Labelled photos from "Augmented Dataset", an image-classification folder in Arjavjain100/Apple-Scab-Detection. The possible labels are: healthy, scab.

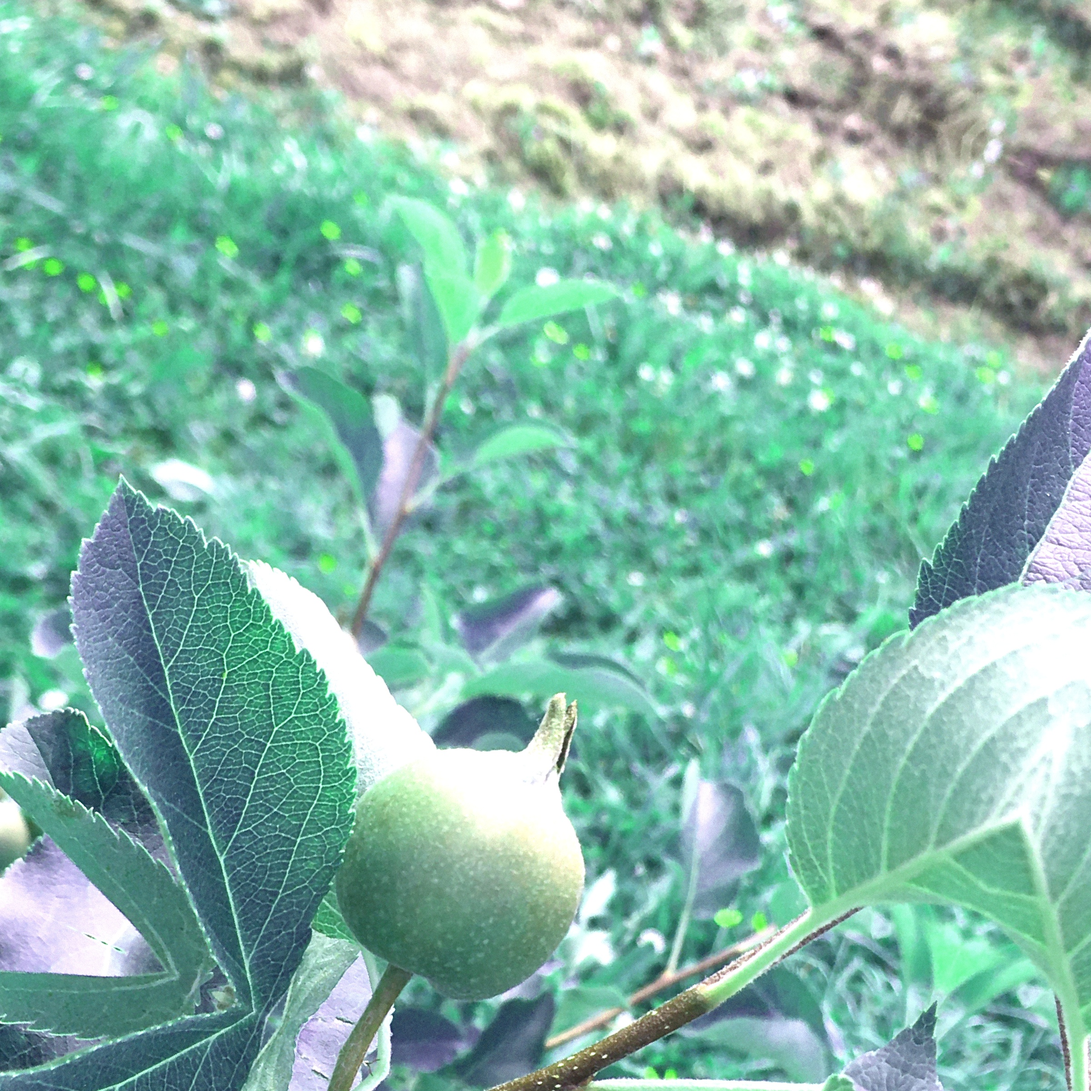
Label: healthy

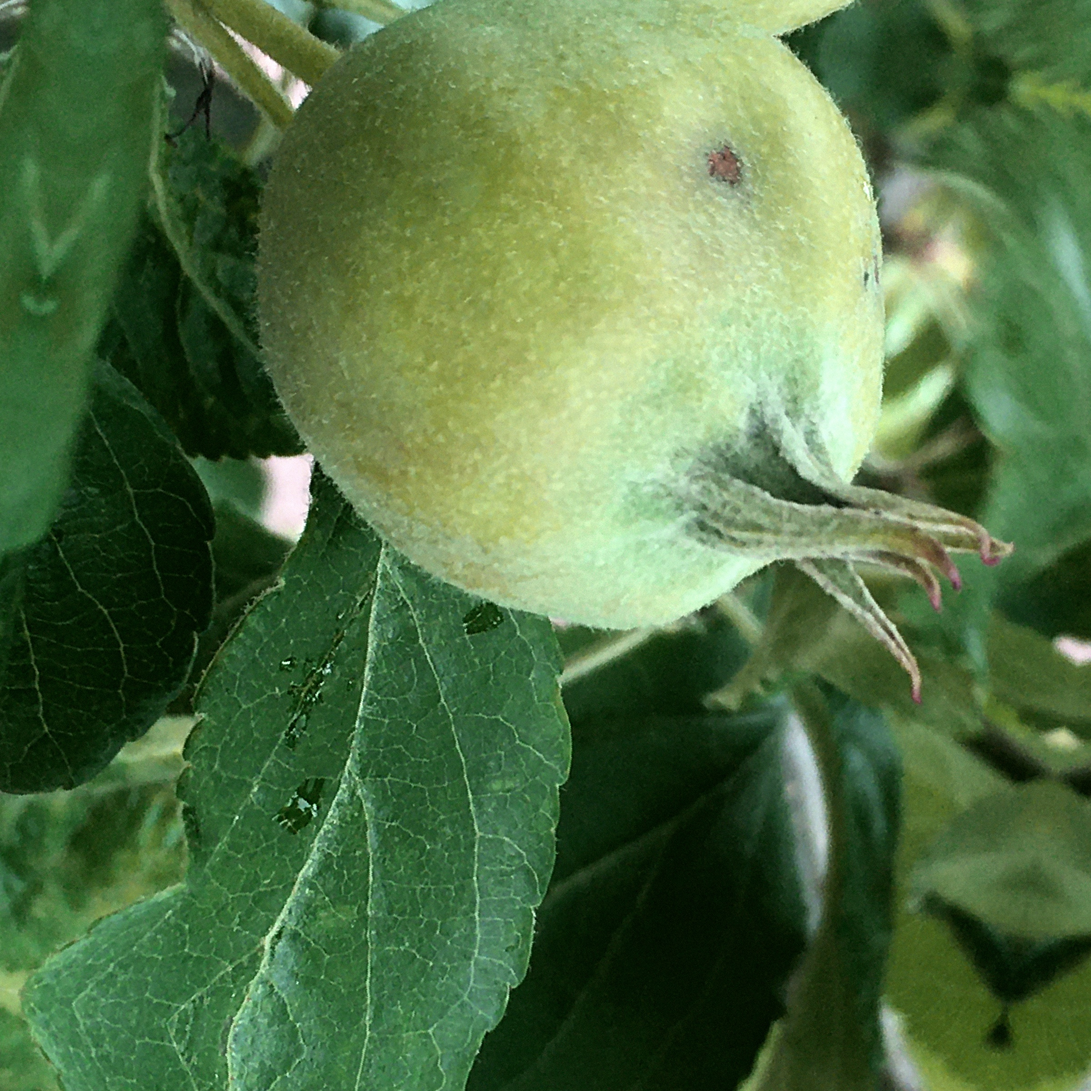
Label: scab

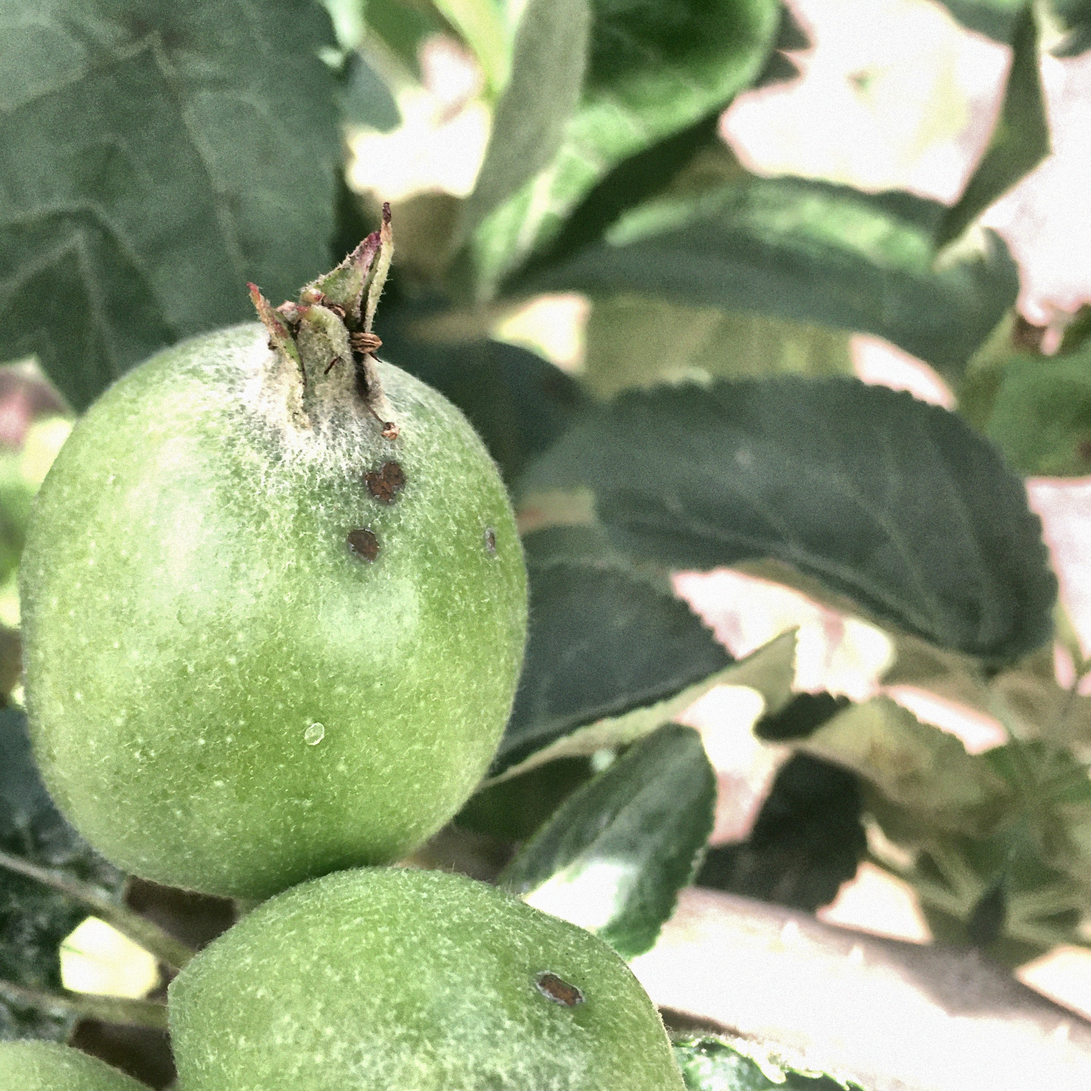
Label: scab

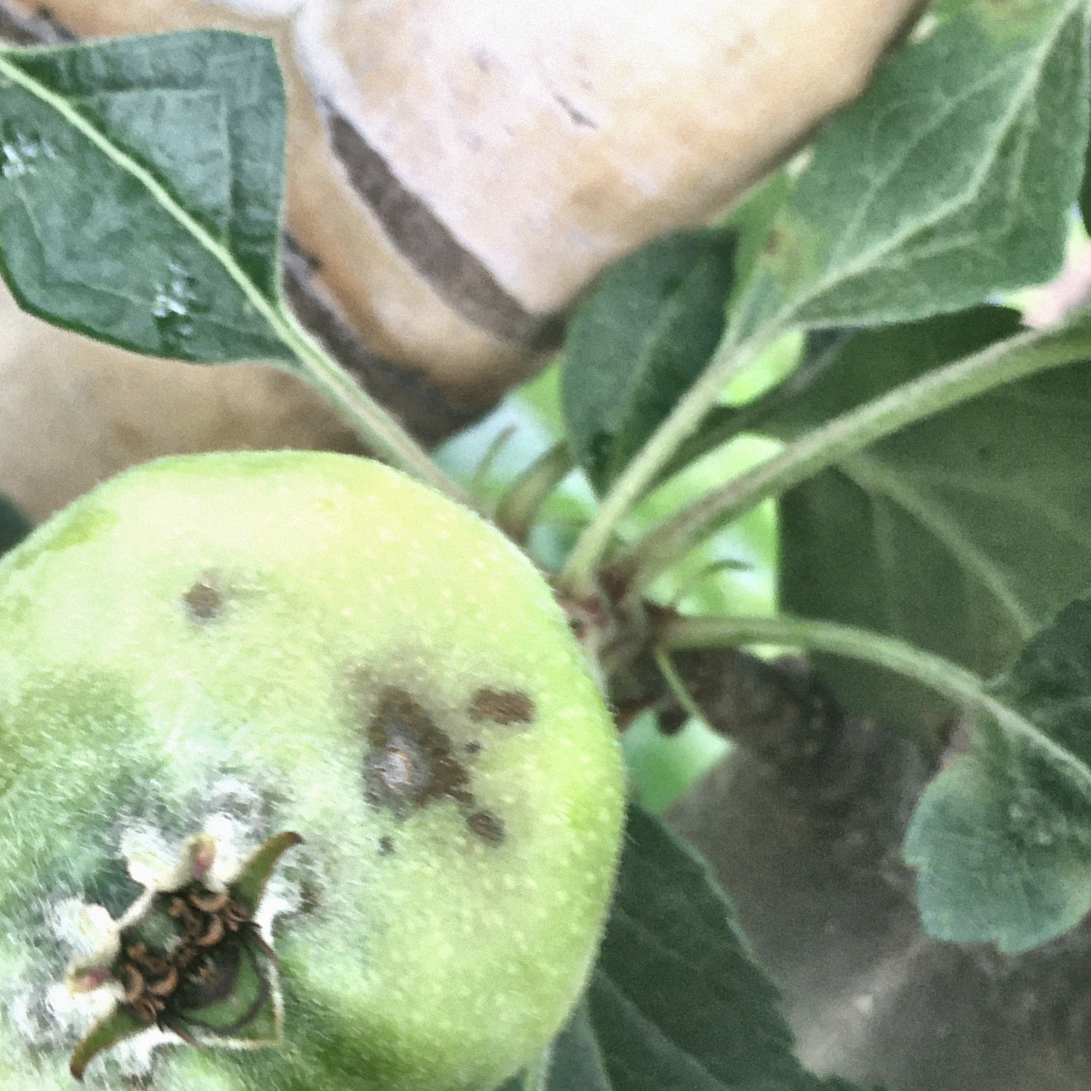
Label: scab

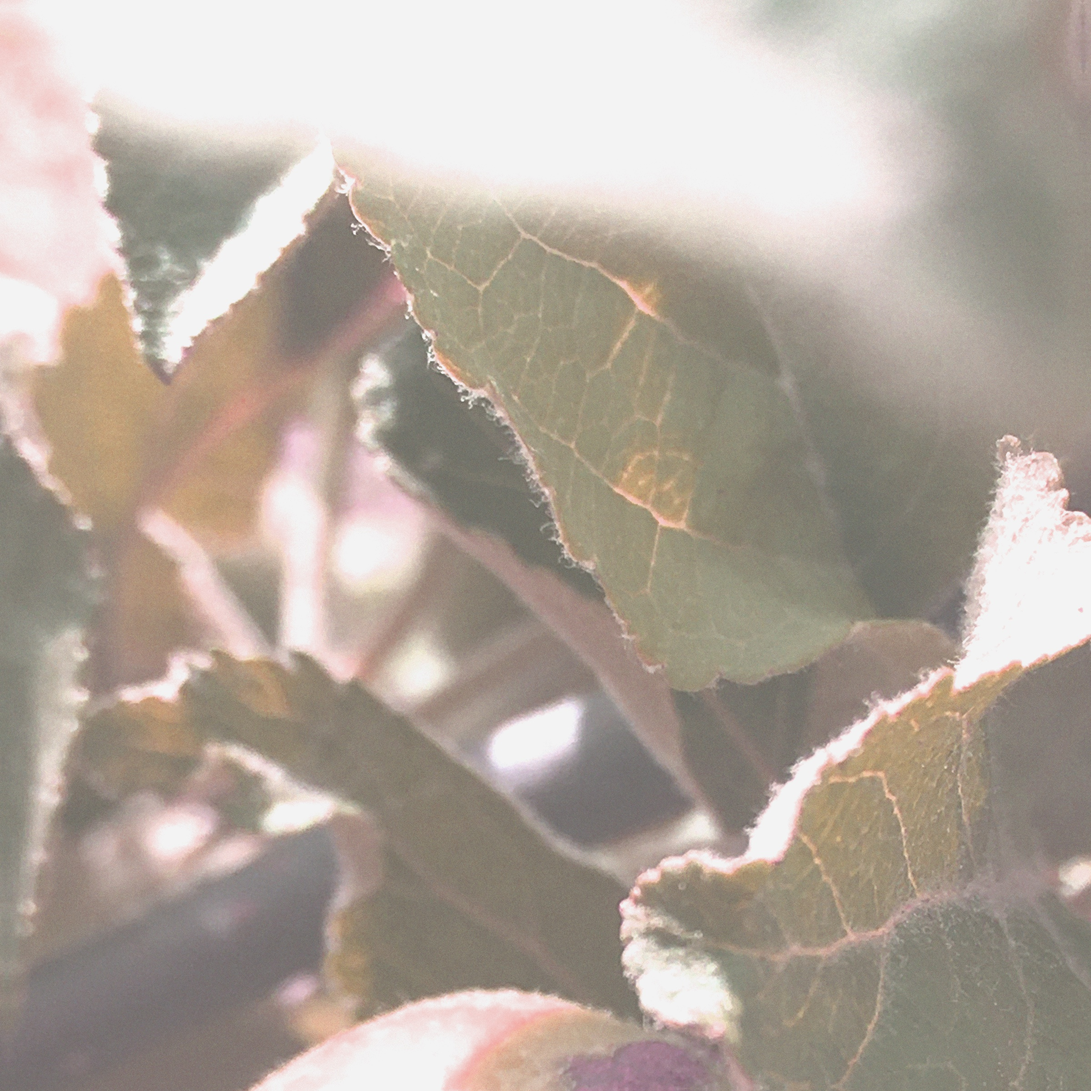
Label: scab

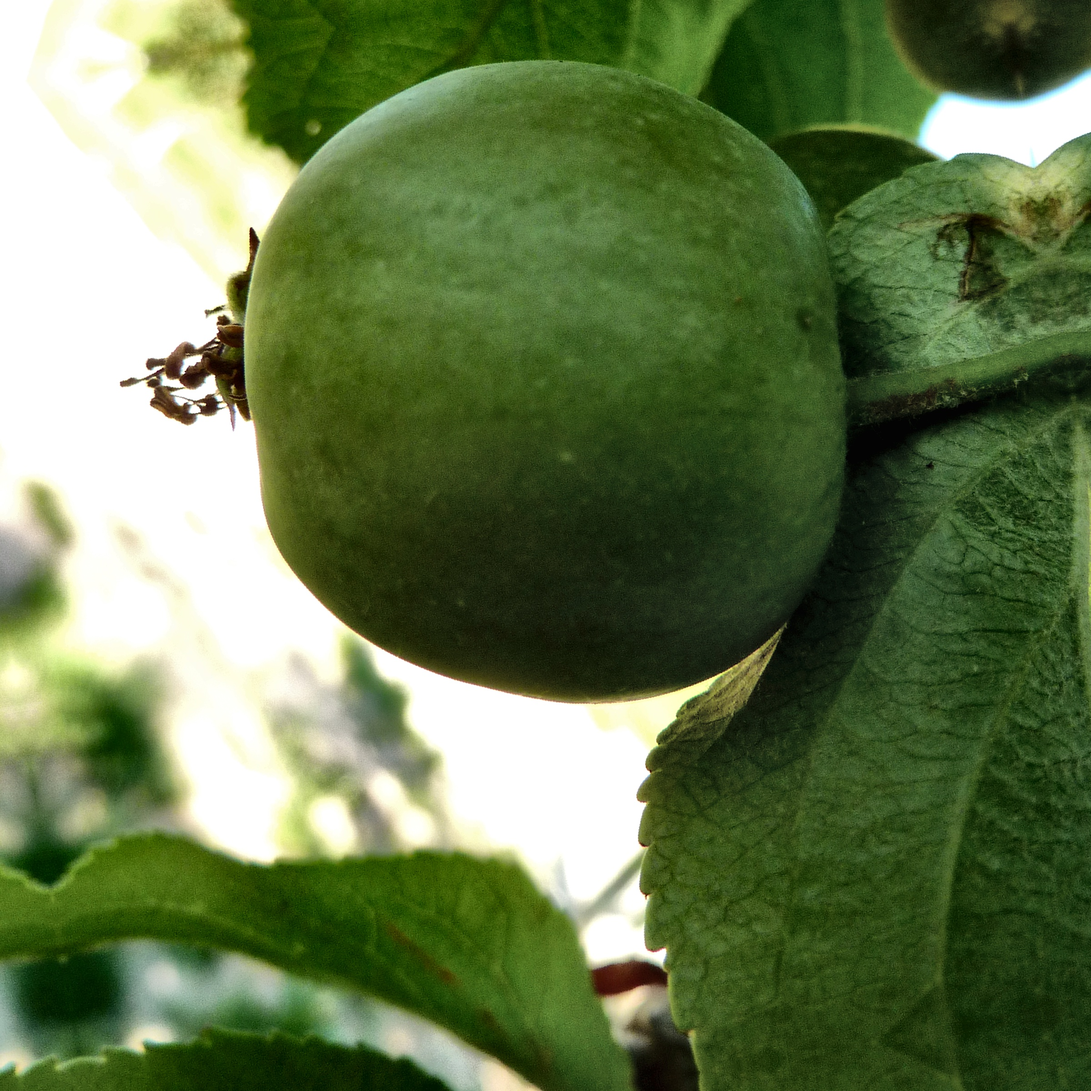
Label: healthy
